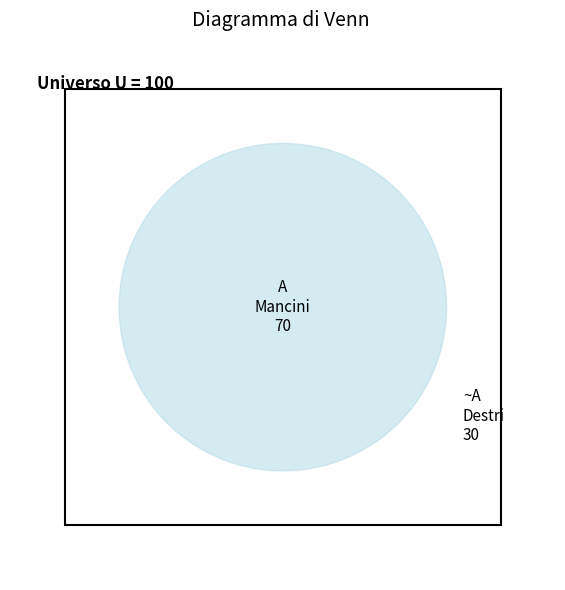

Reproduce this figure in Python.
import matplotlib.pyplot as plt

# Creazione del diagramma di Venn semplice
fig, ax = plt.subplots(figsize=(6, 6))
ax.set_xlim(0, 10)
ax.set_ylim(0, 10)
ax.set_aspect('equal')
ax.axis('off')

# Rettangolo per rappresentare l'universo
rectangle = plt.Rectangle((1, 1), 8, 8, edgecolor='black', facecolor='none', linewidth=1.5)
ax.add_patch(rectangle)
ax.text(0.5, 9, 'Universo U = 100', fontsize=12, fontweight='bold')

# Cerchio per rappresentare l'evento A (Mancino)
circle = plt.Circle((5, 5), 3, color='lightblue', alpha=0.5)
ax.add_patch(circle)
ax.text(5, 5, 'A\nMancini\n70', fontsize=11, ha='center', va='center')

# Testo per il complementare di A (~A)
ax.text(8.3, 3, '~A\nDestri\n30', fontsize=11, ha='left', va='center')

plt.title('Diagramma di Venn ', fontsize=14)
plt.tight_layout()
plt.show()
